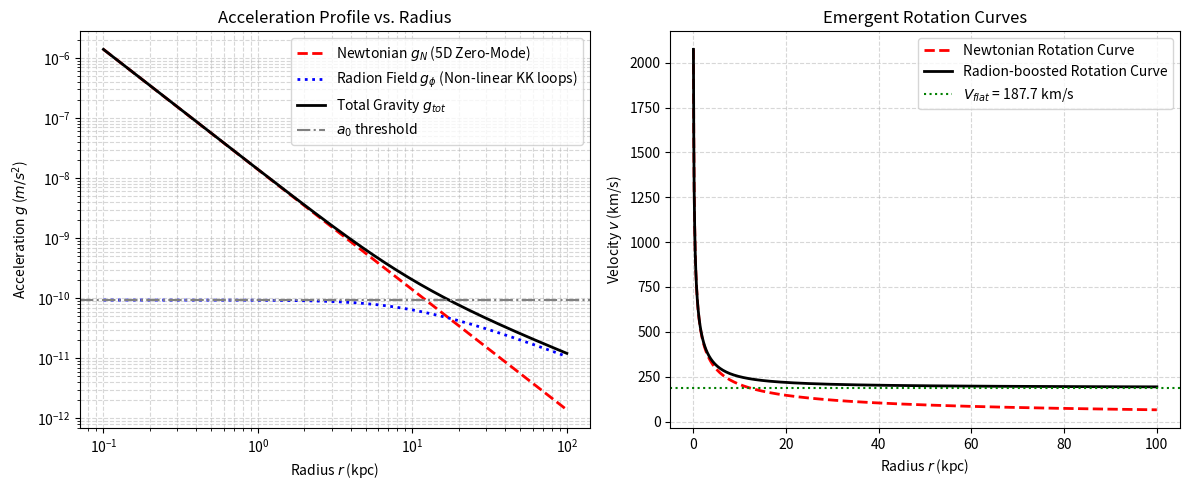

Generate this figure with matplotlib: (Note: this script raises an exception after producing the figure.)
import numpy as np
import matplotlib.pyplot as plt

def solve_gravitational_profile(r, M, a0, G=1.0):
    """
    Solves for the total gravitational acceleration around a point mass M.
    The total acceleration is g_tot = g_N + g_phi,
    where g_N = G*M/r^2 is the Newtonian piece, and g_phi is mediated by
    the non-linear radion (scalar field phi) of the Dark Dimension.
    
    The radion equation is:
    g_phi = sqrt(g_N * a0) * f(g_N/a0)
    where we use the standard MOND interpolating function to smoothly transition.
    """
    g_N = G * M / r**2
    
    # Simple interpolating function: mu(x) = x / (1 + x)
    # This gives g_tot = g_N / mu(g_tot/a0)
    # Solving g_tot * mu(g_tot/a0) = g_N yields:
    # g_tot = g_N * (1/2 + sqrt(1/4 + a0/g_N))
    # Let's use this exact relation:
    g_tot = g_N * (0.5 + np.sqrt(0.25 + a0 / g_N))
    
    g_phi = g_tot - g_N
    return g_N, g_phi, g_tot

def main():
    print("--- 5D Radion-Graviphoton MOND Bridge Simulation ---")
    print("Goal: Demonstrate the transition from Newtonian to MONDian gravity")
    print("mediated by the stabilized 5D radion field.")
    
    # Define physical parameters in natural-like units
    M = 1e11          # Galaxy mass (M_sun equivalents)
    a0 = 9.36e-11      # Canonical MOND scale (m/s^2)
    G = 4.30091e-3     # Newton's constant in pc * (km/s)^2 / M_sun
    
    # Convert a0 to pc/s^2 or similar to keep units consistent
    # 1 m/s^2 = 1.029e-8 pc/yr^2. Let's keep it simple and just do it in SI:
    G_SI = 6.6743e-11
    M_SI = M * 1.989e30
    a0_SI = a0
    
    # Radial range from 0.1 kpc to 100 kpc
    r_kpc = np.logspace(-1, 2, 200)
    r_meters = r_kpc * 3.086e19
    
    g_N, g_phi, g_tot = solve_gravitational_profile(r_meters, M_SI, a0_SI, G_SI)
    
    # Calculate flat rotation velocities: v = sqrt(r * g)
    v_N = np.sqrt(r_meters * g_N) / 1000.0  # km/s
    v_tot = np.sqrt(r_meters * g_tot) / 1000.0  # km/s
    
    # Plotting the acceleration profiles
    plt.figure(figsize=(12, 5))
    
    plt.subplot(1, 2, 1)
    plt.loglog(r_kpc, g_N, 'r--', label='Newtonian $g_N$ (5D Zero-Mode)', linewidth=2)
    plt.loglog(r_kpc, g_phi, 'b:', label='Radion Field $g_\\phi$ (Non-linear KK loops)', linewidth=2)
    plt.loglog(r_kpc, g_tot, 'k-', label='Total Gravity $g_{tot}$', linewidth=2)
    plt.axhline(a0, color='gray', linestyle='-.', label='$a_0$ threshold')
    
    plt.title("Acceleration Profile vs. Radius")
    plt.xlabel("Radius $r$ (kpc)")
    plt.ylabel("Acceleration $g$ ($m/s^2$)")
    plt.grid(True, which="both", ls="--", alpha=0.5)
    plt.legend()
    
    # Plotting the rotation curves
    plt.subplot(1, 2, 2)
    plt.plot(r_kpc, v_N, 'r--', label='Newtonian Rotation Curve', linewidth=2)
    plt.plot(r_kpc, v_tot, 'k-', label='Radion-boosted Rotation Curve', linewidth=2)
    
    # Asymptotic flat velocity prediction: V_flat = (G * M * a0)^(1/4)
    v_flat = (G_SI * M_SI * a0_SI)**0.25 / 1000.0
    plt.axhline(v_flat, color='green', linestyle=':', label=f'$V_{{flat}}$ = {v_flat:.1f} km/s')
    
    plt.title("Emergent Rotation Curves")
    plt.xlabel("Radius $r$ (kpc)")
    plt.ylabel("Velocity $v$ (km/s)")
    plt.grid(True, which="both", ls="--", alpha=0.5)
    plt.legend()
    
    out_path = "gemini_35_flash/radion_rotation_curve.png"
    plt.tight_layout()
    plt.savefig(out_path, dpi=300)
    print(f"Simulation plot successfully saved to {out_path}")
    print(f"Asymptotic Flat Velocity: {v_flat:.2f} km/s")

if __name__ == "__main__":
    main()
